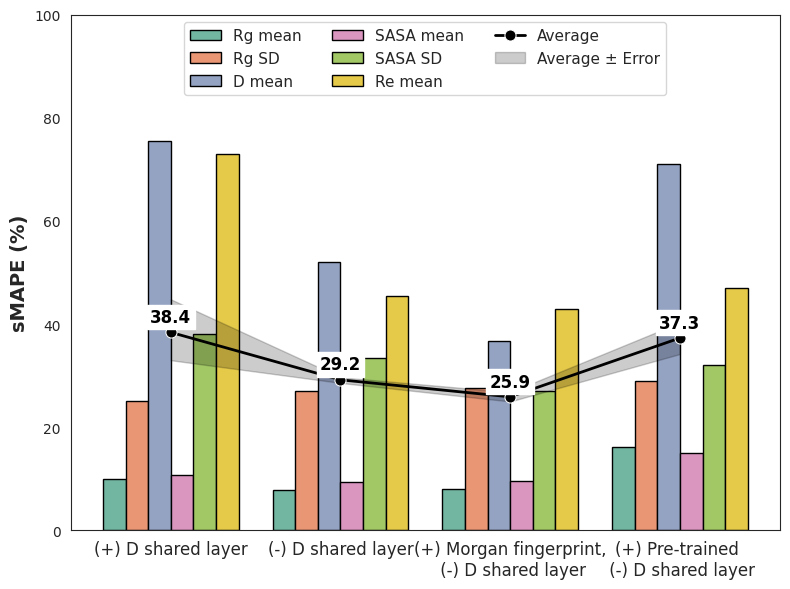

Generate this figure with matplotlib:
import seaborn as sns
import matplotlib.pyplot as plt
import numpy as np
import pandas as pd

# Data
# plt.rcParams["font.family"] = "Times New Roman"  # Use serif font

datasets = [
    "(+) D shared layer",
    "(-) D shared layer",
    "(+) Morgan fingerprint,\n (-) D shared layer",
    "(+) Pre-trained \n (-) D shared layer",
]
methods = ["Rg mean", "Rg SD", "D mean", "SASA mean", "SASA SD", "Re mean", "Average"]

errors = np.array(
    [
        [10, 25, 75.5, 10.76, 38, 73, 38.4],  # Shared layer
        [7.9, 27, 52, 9.3, 33.5, 45.5, 29.2],  # One less shared layer
        [8.0, 27.6, 36.8, 9.5, 27, 43, 25.9],  # Morgan FP, (-) Shared Layer
        [16.1, 28.9, 71, 15, 32, 47, 37.3],  # fine tuned
    ]
)

# Placeholder for average error bars (replace later)
average_values = errors[:, -1]  # Last column is the average
average_min_error = np.array(
    [33, 28.6, 25, 34.2]
)  # Placeholder: Replace with real values
average_max_error = np.array(
    [44.8, 29.7, 26.8, 40.3]
)  # Placeholder: Replace with real values

# Convert to DataFrame for Seaborn
data = []
for i, dataset in enumerate(datasets):
    for j, method in enumerate(methods[:-1]):  # Exclude "Average"
        data.append(
            {
                "Dataset": dataset,
                "Method": method,
                "sMAPE (%)": errors[i, j],
            }
        )

df = pd.DataFrame(data)

# Create figure
plt.figure(figsize=(8, 6))
sns.set_style("white")
sns.color_palette("Set2")
sns.set_palette("Set2")
# Create bar plot without error bars
ax = sns.barplot(
    data=df,
    x="Dataset",
    y="sMAPE (%)",
    hue="Method",
    palette="Set2",
    edgecolor="black",
)

# Overlay the average as a line plot
sns.lineplot(
    x=np.arange(len(datasets)),
    y=average_values,
    marker="o",
    linestyle="-",
    color="black",
    label="Average",
    markersize=8,
    linewidth=2,
)

# Add shaded region for average error bars
plt.fill_between(
    np.arange(len(datasets)),
    average_min_error,
    average_max_error,
    color="black",
    alpha=0.2,  # Transparency for shaded error region
    label="Average ± Error",
)

# Annotate the average values
for i, avg in enumerate(average_values):
    plt.text(
        i,
        avg + 2,
        f"{avg:.1f}",
        ha="center",
        fontsize=12,
        fontweight="bold",
        color="black",
        bbox=dict(facecolor="white", boxstyle="square,pad=0.2"),
    )

# Labels and formatting
plt.ylabel("sMAPE (%)", fontsize=14, fontweight="bold")
plt.xticks(fontsize=12, rotation=0)
plt.ylim(0, 100)
plt.xlabel("")
# Adjust legend
plt.legend(fontsize=11, loc="upper center", ncol=3)

# Adjust layout and save
plt.tight_layout()
plt.savefig(
    "seaborn_grouped_bars_with_average_shaded_error.png", dpi=300, bbox_inches="tight"
)
plt.show()
